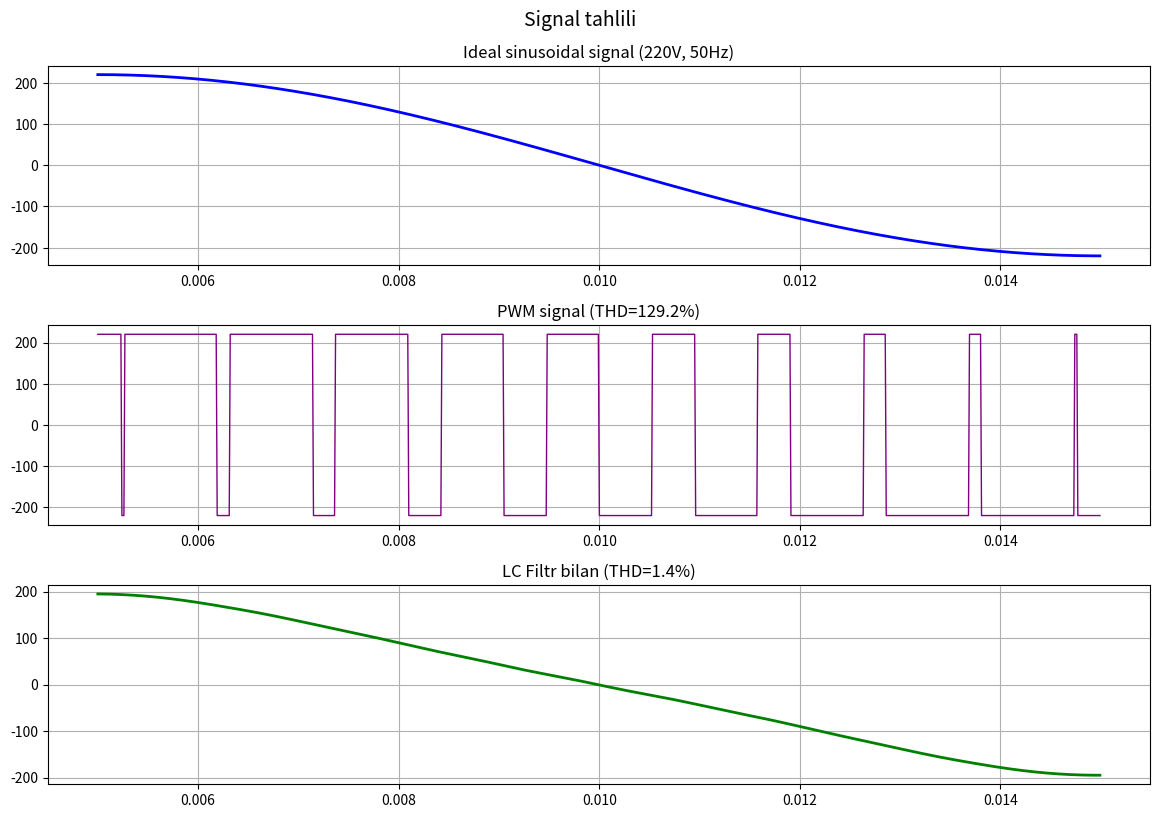
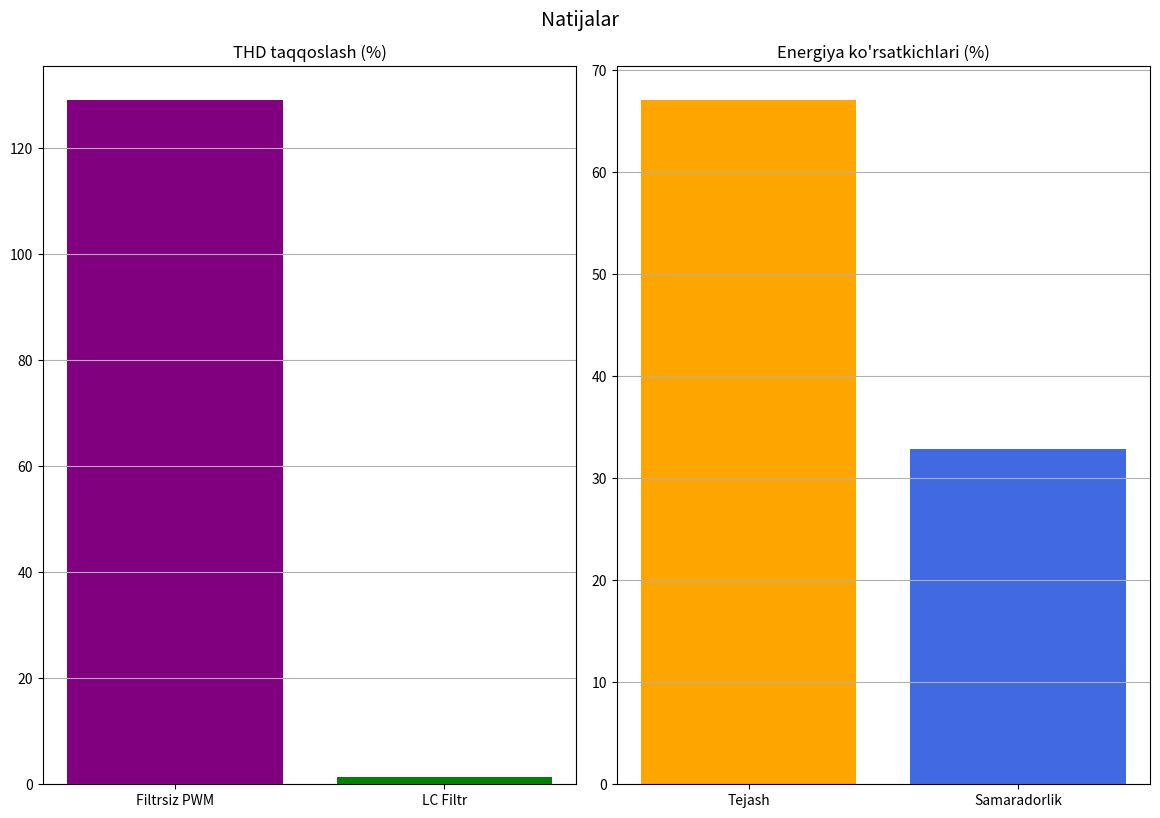

Generate these figures, in order, with matplotlib:
import numpy as np
import matplotlib.pyplot as plt
from scipy import signal
from matplotlib.backends.backend_pdf import PdfPages
from datetime import datetime

t = np.linspace(0, 0.1, 10000)
freq = 50
amplitude = 220
pwm_freq = 1000

faza1 = amplitude * np.sin(2 * np.pi * freq * t)
carrier = amplitude * np.sin(2 * np.pi * pwm_freq * t)
pwm1 = np.where(faza1 > carrier, amplitude, -amplitude)

fs = 1 / (t[1] - t[0])
b, a = signal.butter(2, 200 / (fs/2), btype='low')
filtered = signal.filtfilt(b, a, pwm1)

def calc_thd(sig):
    fft_a = np.abs(np.fft.fft(sig)) / len(t) * 2
    amps = fft_a[:500]
    fund = np.max(amps[:100])
    return np.sqrt(np.sum(amps[100:]**2)) / fund * 100

def energiya(sig):
    return np.trapezoid(sig**2, t)

thd_pwm = calc_thd(pwm1)
thd_filt = calc_thd(filtered)
E_pwm = energiya(pwm1)
E_filt = energiya(filtered)
tejash = (E_pwm - E_filt) / E_pwm * 100

with PdfPages('InverterLab_Hisobot.pdf') as pdf:

    # 1-sahifa: Sarlavha
    fig = plt.figure(figsize=(11.7, 8.3))
    fig.patch.set_facecolor('white')
    plt.axis('off')
    plt.text(0.5, 0.7, 'InverterLab', fontsize=40, fontweight='bold',
             ha='center', va='center', color='#1a1a2e')
    plt.text(0.5, 0.55, 'Uch fazali inverter tahlil hisoboti',
             fontsize=18, ha='center', color='#378ADD')
    plt.text(0.5, 0.40, f'Muallif: Murodov Shohruh',
             fontsize=14, ha='center', color='gray')
    plt.text(0.5, 0.32, f'Qo\'qon Davlat Universiteti',
             fontsize=12, ha='center', color='gray')
    plt.text(0.5, 0.20, f'Sana: {datetime.now().strftime("%d.%m.%Y")}',
             fontsize=12, ha='center', color='gray')
    pdf.savefig(fig)
    plt.close()

    # 2-sahifa: Signallar
    fig, axes = plt.subplots(3, 1, figsize=(11.7, 8.3))
    axes[0].plot(t[500:1500], faza1[500:1500], 'b', linewidth=2)
    axes[0].set_title('Ideal sinusoidal signal (220V, 50Hz)')
    axes[0].grid(True)

    axes[1].plot(t[500:1500], pwm1[500:1500], 'purple', linewidth=1)
    axes[1].set_title(f'PWM signal (THD={thd_pwm:.1f}%)')
    axes[1].grid(True)

    axes[2].plot(t[500:1500], filtered[500:1500], 'green', linewidth=2)
    axes[2].set_title(f'LC Filtr bilan (THD={thd_filt:.1f}%)')
    axes[2].grid(True)

    plt.suptitle('Signal tahlili', fontsize=14)
    plt.tight_layout()
    pdf.savefig(fig)
    plt.close()

    # 3-sahifa: Natijalar
    fig, axes = plt.subplots(1, 2, figsize=(11.7, 8.3))

    axes[0].bar(['Filtrsiz PWM', 'LC Filtr'],
                [thd_pwm, thd_filt],
                color=['purple', 'green'])
    axes[0].set_title('THD taqqoslash (%)')
    axes[0].grid(True, axis='y')

    axes[1].bar(['Tejash', 'Samaradorlik'],
                [tejash, 100-tejash],
                color=['orange', 'royalblue'])
    axes[1].set_title('Energiya ko\'rsatkichlari (%)')
    axes[1].grid(True, axis='y')

    plt.suptitle('Natijalar', fontsize=14)
    plt.tight_layout()
    pdf.savefig(fig)
    plt.close()

    # 4-sahifa: Xulosa
    fig = plt.figure(figsize=(11.7, 8.3))
    plt.axis('off')
    plt.text(0.5, 0.90, 'Xulosa', fontsize=24,
             fontweight='bold', ha='center', color='#1a1a2e')

    natijalar = [
        f'• Chastota:           {freq} Hz',
        f'• Kuchlanish:         {amplitude} V',
        f'• PWM chastotasi:     {pwm_freq} Hz',
        f'',
        f'• Filtrsiz THD:       {thd_pwm:.1f}%',
        f'• Filtrlangan THD:    {thd_filt:.1f}%',
        f'• THD kamayishi:      {thd_pwm - thd_filt:.1f}%',
        f'',
        f'• Energiya tejash:    {tejash:.1f}%',
        f'• GitHub:             github.com/MurodovShohruh/InverterLab',
    ]

    for i, line in enumerate(natijalar):
        plt.text(0.15, 0.75 - i*0.07, line, fontsize=13,
                 color='#1a1a2e', family='monospace')

    pdf.savefig(fig)
    plt.close()

print("PDF hisobot saqlandi: InverterLab_Hisobot.pdf")
